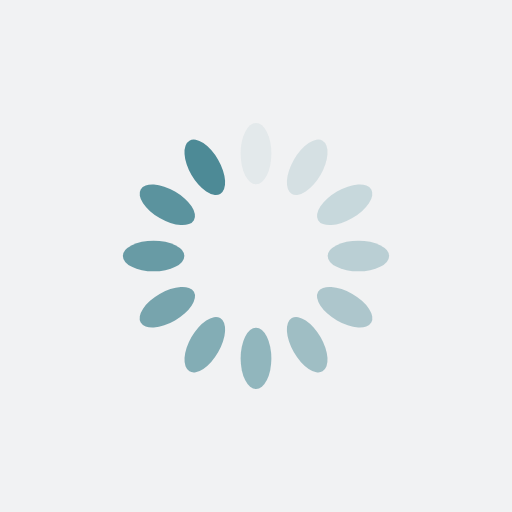
t = 0.00 s
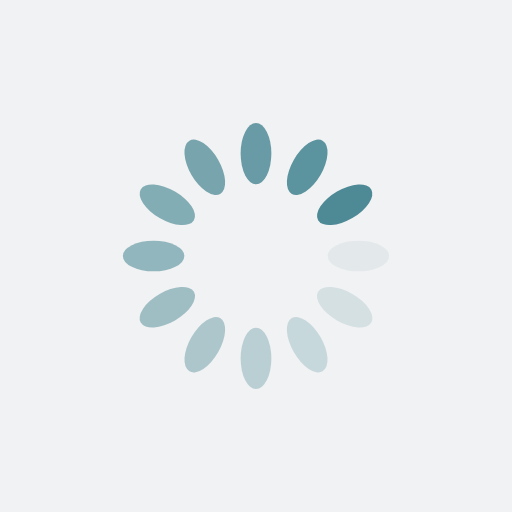
t = 0.25 s
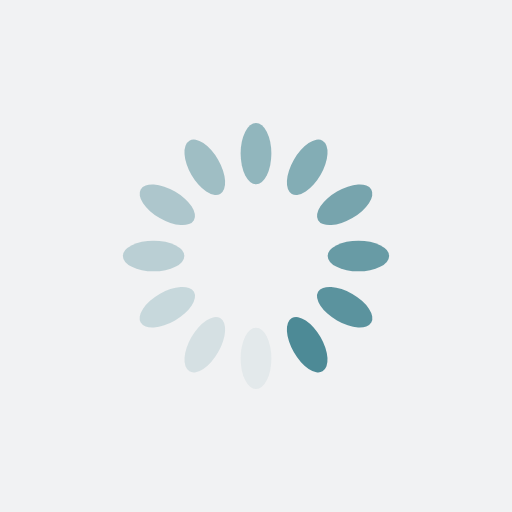
t = 0.50 s
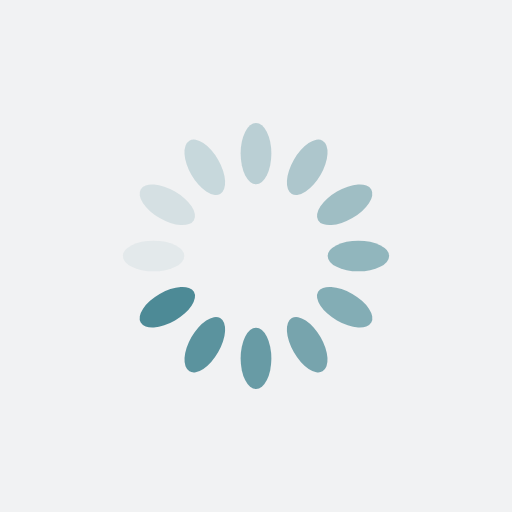
t = 0.75 s

The animated SVG that drew these frames (rendered in a browser with its animation timeline set to each time). Animation: 12 SMIL elements (animate=12); one cycle of 1.00 s, repeats indefinitely.

<?xml version="1.0" encoding="utf-8"?>
<svg xmlns="http://www.w3.org/2000/svg" xmlns:xlink="http://www.w3.org/1999/xlink" style="margin: auto; background: rgb(241, 242, 243); display: block; shape-rendering: auto;" width="200px" height="200px" viewBox="0 0 100 100" preserveAspectRatio="xMidYMid">
<g transform="rotate(0 50 50)">
  <rect x="47" y="24" rx="3" ry="6" width="6" height="12" fill="#4d8a96">
    <animate attributeName="opacity" values="1;0" keyTimes="0;1" dur="1s" begin="-0.9166666666666666s" repeatCount="indefinite"></animate>
  </rect>
</g><g transform="rotate(30 50 50)">
  <rect x="47" y="24" rx="3" ry="6" width="6" height="12" fill="#4d8a96">
    <animate attributeName="opacity" values="1;0" keyTimes="0;1" dur="1s" begin="-0.8333333333333334s" repeatCount="indefinite"></animate>
  </rect>
</g><g transform="rotate(60 50 50)">
  <rect x="47" y="24" rx="3" ry="6" width="6" height="12" fill="#4d8a96">
    <animate attributeName="opacity" values="1;0" keyTimes="0;1" dur="1s" begin="-0.75s" repeatCount="indefinite"></animate>
  </rect>
</g><g transform="rotate(90 50 50)">
  <rect x="47" y="24" rx="3" ry="6" width="6" height="12" fill="#4d8a96">
    <animate attributeName="opacity" values="1;0" keyTimes="0;1" dur="1s" begin="-0.6666666666666666s" repeatCount="indefinite"></animate>
  </rect>
</g><g transform="rotate(120 50 50)">
  <rect x="47" y="24" rx="3" ry="6" width="6" height="12" fill="#4d8a96">
    <animate attributeName="opacity" values="1;0" keyTimes="0;1" dur="1s" begin="-0.5833333333333334s" repeatCount="indefinite"></animate>
  </rect>
</g><g transform="rotate(150 50 50)">
  <rect x="47" y="24" rx="3" ry="6" width="6" height="12" fill="#4d8a96">
    <animate attributeName="opacity" values="1;0" keyTimes="0;1" dur="1s" begin="-0.5s" repeatCount="indefinite"></animate>
  </rect>
</g><g transform="rotate(180 50 50)">
  <rect x="47" y="24" rx="3" ry="6" width="6" height="12" fill="#4d8a96">
    <animate attributeName="opacity" values="1;0" keyTimes="0;1" dur="1s" begin="-0.4166666666666667s" repeatCount="indefinite"></animate>
  </rect>
</g><g transform="rotate(210 50 50)">
  <rect x="47" y="24" rx="3" ry="6" width="6" height="12" fill="#4d8a96">
    <animate attributeName="opacity" values="1;0" keyTimes="0;1" dur="1s" begin="-0.3333333333333333s" repeatCount="indefinite"></animate>
  </rect>
</g><g transform="rotate(240 50 50)">
  <rect x="47" y="24" rx="3" ry="6" width="6" height="12" fill="#4d8a96">
    <animate attributeName="opacity" values="1;0" keyTimes="0;1" dur="1s" begin="-0.25s" repeatCount="indefinite"></animate>
  </rect>
</g><g transform="rotate(270 50 50)">
  <rect x="47" y="24" rx="3" ry="6" width="6" height="12" fill="#4d8a96">
    <animate attributeName="opacity" values="1;0" keyTimes="0;1" dur="1s" begin="-0.16666666666666666s" repeatCount="indefinite"></animate>
  </rect>
</g><g transform="rotate(300 50 50)">
  <rect x="47" y="24" rx="3" ry="6" width="6" height="12" fill="#4d8a96">
    <animate attributeName="opacity" values="1;0" keyTimes="0;1" dur="1s" begin="-0.08333333333333333s" repeatCount="indefinite"></animate>
  </rect>
</g><g transform="rotate(330 50 50)">
  <rect x="47" y="24" rx="3" ry="6" width="6" height="12" fill="#4d8a96">
    <animate attributeName="opacity" values="1;0" keyTimes="0;1" dur="1s" begin="0s" repeatCount="indefinite"></animate>
  </rect>
</g>
<!-- [ldio] generated by https://loading.io/ --></svg>